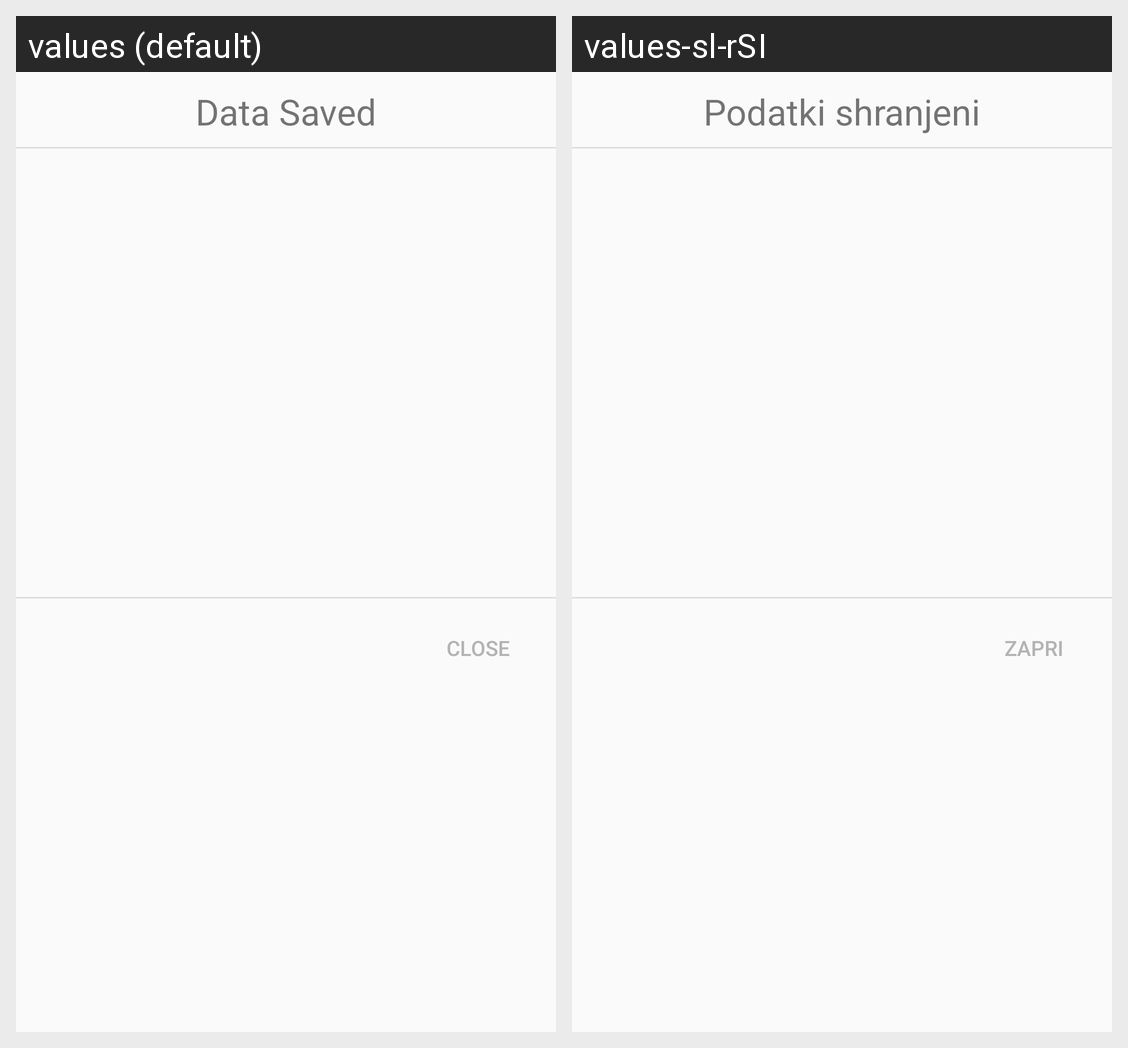

Locale-by-locale string values for the Android screen shown in this grid:
Android screen res/layout/fragment_summary_dialog.xml rendered under 2 locales, left to right: values (default), values-sl-rSI. Device: Nexus 5 (rendered at 1080×1920; each locale shown at half size, 540×960, under a caption strip naming it); theme Theme.TZVA_naloga_1.
Strings drawn on this screen, with the default value and each locale's value (text and hints the layout hard-codes, and strings that could not be matched under every locale, appear in the picture but are not listed):

header_2
  values: Data Saved
  values-sl-rSI: Podatki shranjeni

btn_close
  values: Close
  values-sl-rSI: Zapri
